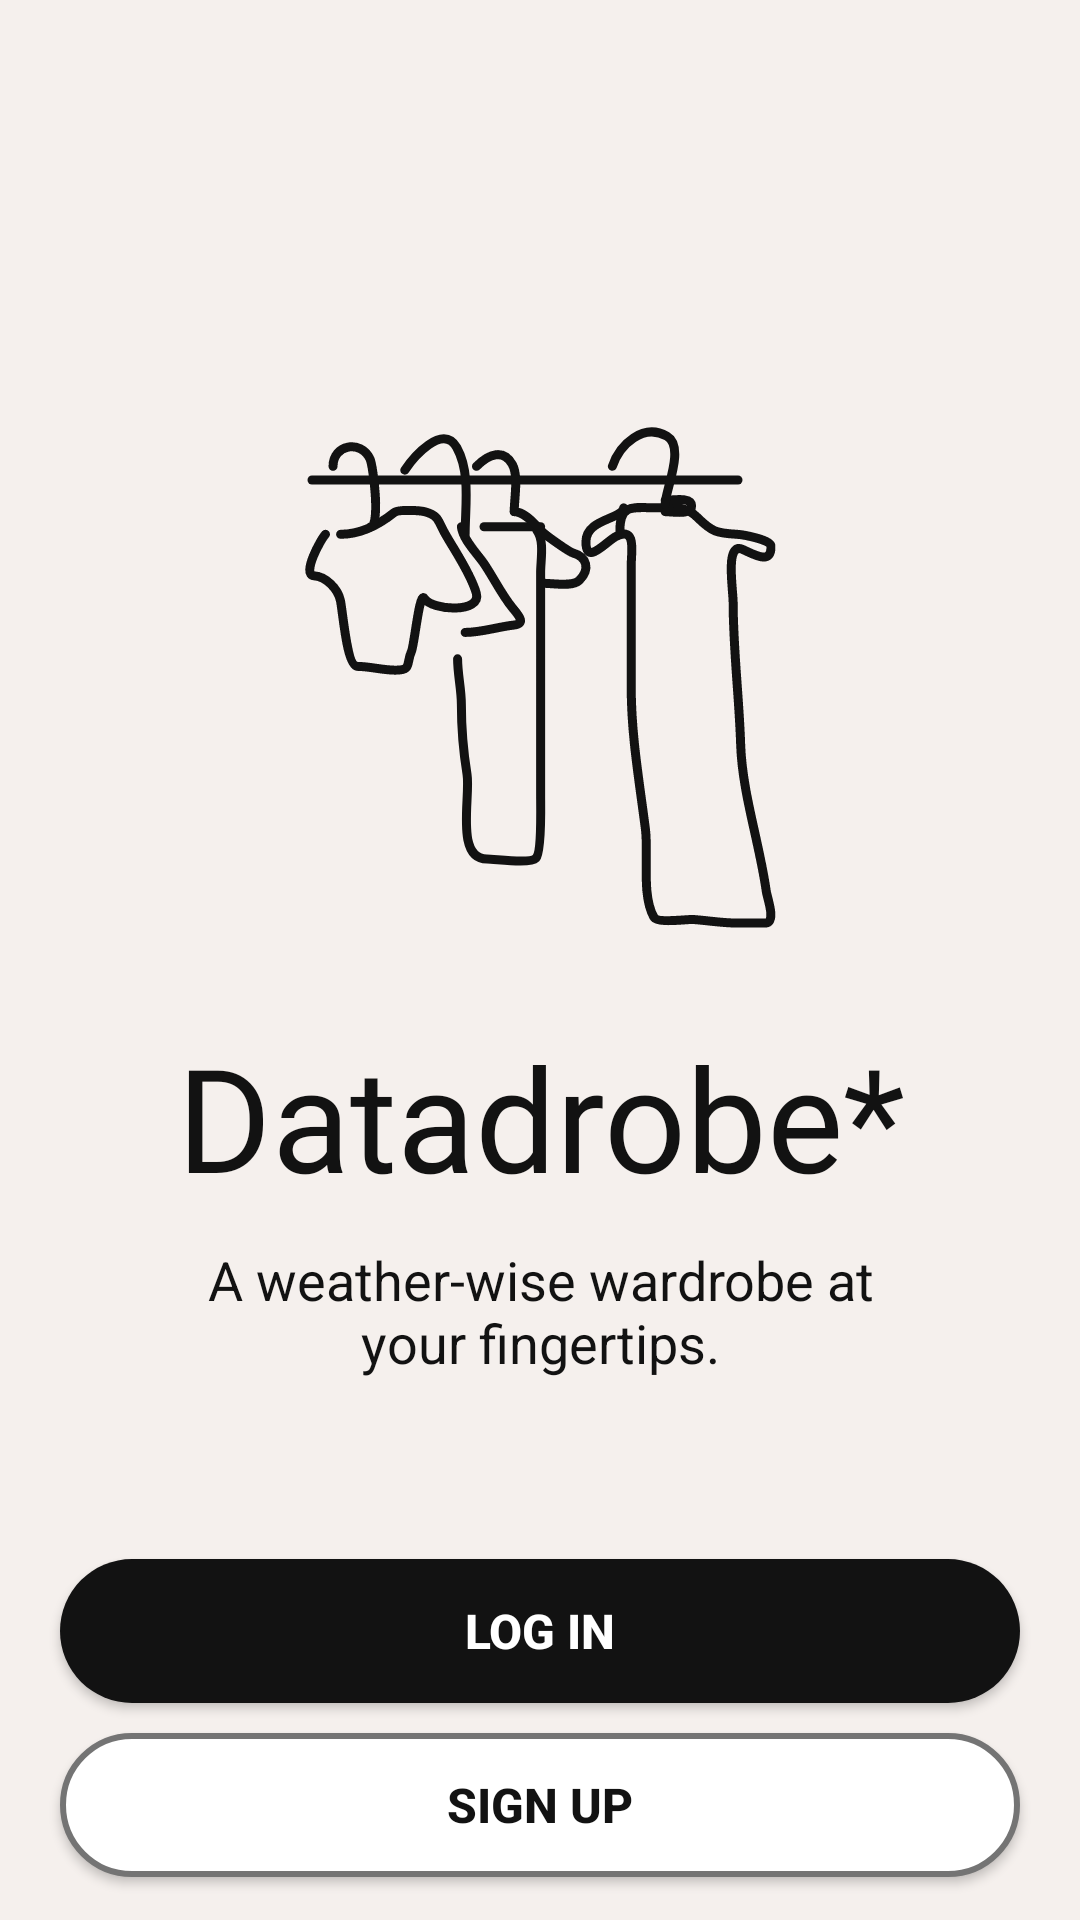

Android layout source for this screen:
<!-- AndroidManifest.xml: application theme Theme.Datadrobe -->
<!-- res/layout/landing_page.xml -->
<?xml version="1.0" encoding="utf-8"?>
<LinearLayout xmlns:android="http://schemas.android.com/apk/res/android"
    xmlns:app="http://schemas.android.com/apk/res-auto"
    xmlns:tools="http://schemas.android.com/tools"
    android:layout_width="match_parent"
    android:layout_height="match_parent"
    android:background="#F5F0ED"
    android:orientation="vertical">

    <ImageView
        android:id="@+id/datadrobeIcon"
        android:layout_width="wrap_content"
        android:layout_height="wrap_content"
        android:layout_gravity="center_horizontal"
        android:layout_marginTop="142dp"
        android:src="@drawable/clothing_doodle_2" />

    <TextView
        android:id="@+id/datadrobeTitle"
        android:layout_width="match_parent"
        android:layout_height="wrap_content"
        android:layout_marginStart="50dp"
        android:layout_marginTop="30dp"
        android:layout_marginEnd="50dp"
        android:fontFamily="@font/bagnard"
        android:gravity="center_horizontal"
        android:text="Datadrobe*"
        android:textColor="#121212"
        android:textSize="48sp" />

    <TextView
        android:id="@+id/datadrobeSubtitle"
        android:layout_width="match_parent"
        android:layout_height="wrap_content"
        android:layout_marginStart="55dp"
        android:layout_marginTop="10dp"
        android:layout_marginEnd="55dp"
        android:gravity="center_horizontal"
        android:text="A weather-wise wardrobe at your fingertips."
        android:textColor="#121212"
        android:textSize="18sp" />

    <Button
        android:id="@+id/loginBtn"
        android:layout_width="match_parent"
        android:layout_height="wrap_content"
        android:layout_marginStart="20dp"
        android:layout_marginTop="60dp"
        android:layout_marginEnd="20dp"
        android:background="@drawable/round_button_black"
        android:clickable="true"
        android:onClick="loginClicked"
        android:text="Log in"
        android:textColor="#ffffff"
        android:textSize="16sp"
        android:textStyle="bold" />

    <Button
        android:id="@+id/signupBtn"
        android:layout_width="match_parent"
        android:layout_height="wrap_content"
        android:layout_marginStart="20dp"
        android:layout_marginTop="10dp"
        android:layout_marginEnd="20dp"
        android:background="@drawable/round_button_white"
        android:onClick="signupClicked"
        android:text="Sign up"
        android:textColor="#121212"
        android:textSize="16sp"
        android:textStyle="bold" />

</LinearLayout>
<!-- resources referenced by this layout -->
<resources>
  <!-- drawable clothing_doodle_2: vector/xml drawable (drawable, 4491 chars, omitted) -->
  <!-- drawable round_button_black (drawable) -->
  <?xml version="1.0" encoding="utf-8"?>
      <shape xmlns:android="http://schemas.android.com/apk/res/android">
          <corners  android:radius="100dp"/>
          <solid android:color="#121212"></solid>
      </shape>
  <!-- drawable round_button_white (drawable) -->
  <?xml version="1.0" encoding="utf-8"?>
  <shape xmlns:android="http://schemas.android.com/apk/res/android">
      <corners  android:radius="100dp"/>
      <solid android:color="#ffffff"></solid>
      <stroke android:width="2dp" android:color="#747474"/>
  </shape>
  <style name="Theme.Datadrobe" parent="android:Theme.Material.Light.NoActionBar" />
</resources>
